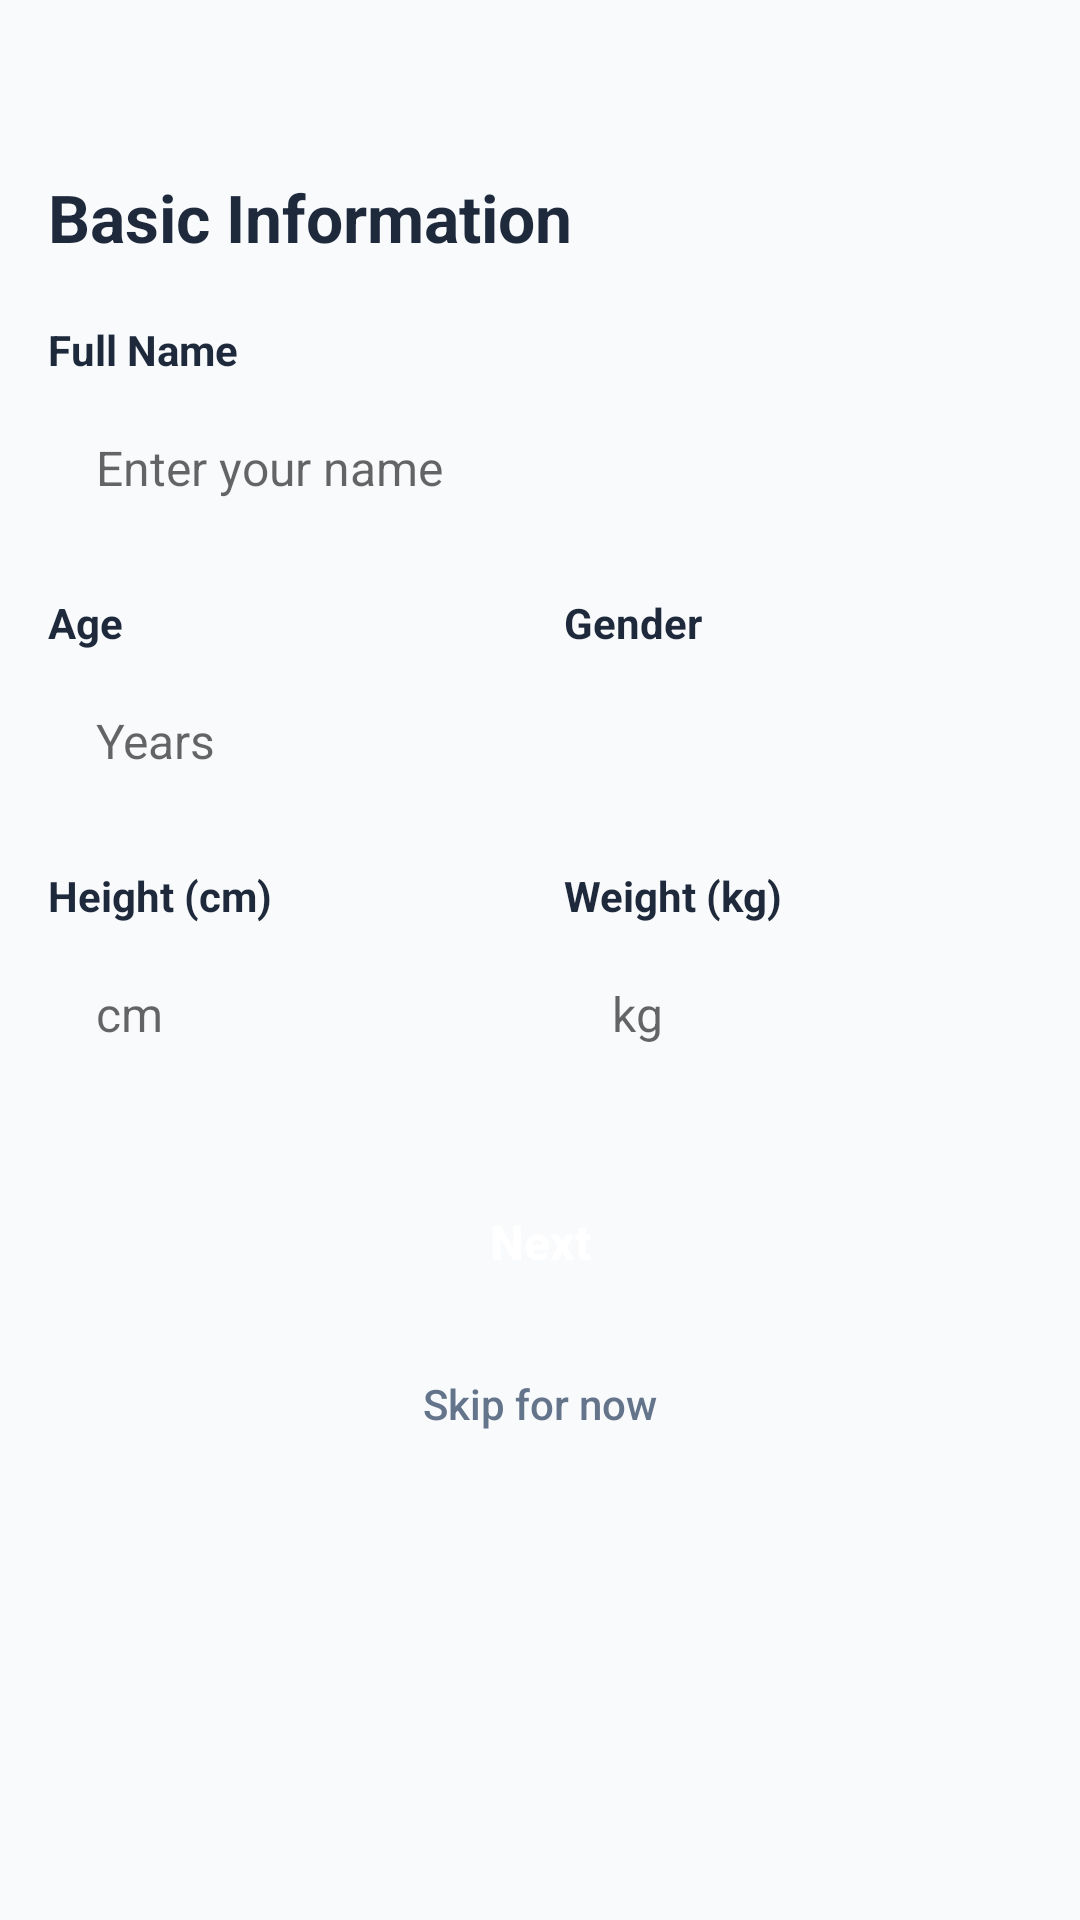

Android layout source for this screen:
<!-- AndroidManifest.xml: application theme Theme.NirogPath -->
<!-- res/layout/activity_onboarding.xml -->
<?xml version="1.0" encoding="utf-8"?>
<ScrollView xmlns:android="http://schemas.android.com/apk/res/android"
    android:layout_width="match_parent"
    android:layout_height="match_parent"
    android:background="@color/background">

    <LinearLayout
        android:layout_width="match_parent"
        android:layout_height="wrap_content"
        android:orientation="vertical"
        android:padding="16dp">

        
        <LinearLayout
            android:layout_width="match_parent"
            android:layout_height="wrap_content"
            android:gravity="center_vertical"
            android:layout_marginBottom="24dp">

            <LinearLayout
                android:id="@+id/progressDots"
                android:layout_width="wrap_content"
                android:layout_height="wrap_content"
                android:orientation="horizontal" />

            <TextView
                android:id="@+id/tvStepInfo"
                android:layout_width="wrap_content"
                android:layout_height="wrap_content"
                android:textColor="@color/text_secondary"
                android:textSize="13sp"
                android:layout_marginStart="12dp" />
        </LinearLayout>

        
        <LinearLayout
            android:id="@+id/step1"
            android:layout_width="match_parent"
            android:layout_height="wrap_content"
            android:orientation="vertical">

            <TextView
                android:layout_width="wrap_content"
                android:layout_height="wrap_content"
                android:text="@string/basic_info"
                android:textColor="@color/text_primary"
                android:textSize="22sp"
                android:textStyle="bold"
                android:layout_marginBottom="20dp" />

            <TextView
                android:layout_width="wrap_content"
                android:layout_height="wrap_content"
                android:text="@string/full_name"
                android:textColor="@color/text_primary"
                android:textSize="14sp"
                android:textStyle="bold"
                android:layout_marginBottom="4dp" />

            <EditText
                android:id="@+id/etName"
                android:layout_width="match_parent"
                android:layout_height="52dp"
                android:background="@drawable/rounded_input"
                android:hint="Enter your name"
                android:inputType="textPersonName"
                android:paddingHorizontal="16dp"
                android:textSize="16sp"
                android:layout_marginBottom="16dp" />

            <LinearLayout
                android:layout_width="match_parent"
                android:layout_height="wrap_content"
                android:orientation="horizontal"
                android:layout_marginBottom="16dp">

                <LinearLayout
                    android:layout_width="0dp"
                    android:layout_height="wrap_content"
                    android:layout_weight="1"
                    android:orientation="vertical"
                    android:layout_marginEnd="8dp">

                    <TextView
                        android:layout_width="wrap_content"
                        android:layout_height="wrap_content"
                        android:text="@string/age"
                        android:textColor="@color/text_primary"
                        android:textSize="14sp"
                        android:textStyle="bold"
                        android:layout_marginBottom="4dp" />

                    <EditText
                        android:id="@+id/etAge"
                        android:layout_width="match_parent"
                        android:layout_height="52dp"
                        android:background="@drawable/rounded_input"
                        android:hint="Years"
                        android:inputType="number"
                        android:paddingHorizontal="16dp"
                        android:textSize="16sp" />
                </LinearLayout>

                <LinearLayout
                    android:layout_width="0dp"
                    android:layout_height="wrap_content"
                    android:layout_weight="1"
                    android:orientation="vertical"
                    android:layout_marginStart="8dp">

                    <TextView
                        android:layout_width="wrap_content"
                        android:layout_height="wrap_content"
                        android:text="@string/gender"
                        android:textColor="@color/text_primary"
                        android:textSize="14sp"
                        android:textStyle="bold"
                        android:layout_marginBottom="4dp" />

                    <Spinner
                        android:id="@+id/spGender"
                        android:layout_width="match_parent"
                        android:layout_height="52dp"
                        android:background="@drawable/rounded_input"
                        android:paddingHorizontal="16dp" />
                </LinearLayout>
            </LinearLayout>

            <LinearLayout
                android:layout_width="match_parent"
                android:layout_height="wrap_content"
                android:orientation="horizontal"
                android:layout_marginBottom="24dp">

                <LinearLayout
                    android:layout_width="0dp"
                    android:layout_height="wrap_content"
                    android:layout_weight="1"
                    android:orientation="vertical"
                    android:layout_marginEnd="8dp">

                    <TextView
                        android:layout_width="wrap_content"
                        android:layout_height="wrap_content"
                        android:text="@string/height_cm"
                        android:textColor="@color/text_primary"
                        android:textSize="14sp"
                        android:textStyle="bold"
                        android:layout_marginBottom="4dp" />

                    <EditText
                        android:id="@+id/etHeight"
                        android:layout_width="match_parent"
                        android:layout_height="52dp"
                        android:background="@drawable/rounded_input"
                        android:hint="cm"
                        android:inputType="number"
                        android:paddingHorizontal="16dp"
                        android:textSize="16sp" />
                </LinearLayout>

                <LinearLayout
                    android:layout_width="0dp"
                    android:layout_height="wrap_content"
                    android:layout_weight="1"
                    android:orientation="vertical"
                    android:layout_marginStart="8dp">

                    <TextView
                        android:layout_width="wrap_content"
                        android:layout_height="wrap_content"
                        android:text="@string/weight_kg"
                        android:textColor="@color/text_primary"
                        android:textSize="14sp"
                        android:textStyle="bold"
                        android:layout_marginBottom="4dp" />

                    <EditText
                        android:id="@+id/etWeight"
                        android:layout_width="match_parent"
                        android:layout_height="52dp"
                        android:background="@drawable/rounded_input"
                        android:hint="kg"
                        android:inputType="numberDecimal"
                        android:paddingHorizontal="16dp"
                        android:textSize="16sp" />
                </LinearLayout>
            </LinearLayout>
        </LinearLayout>

        
        <LinearLayout
            android:id="@+id/step2"
            android:layout_width="match_parent"
            android:layout_height="wrap_content"
            android:orientation="vertical"
            android:visibility="gone">

            <TextView
                android:layout_width="wrap_content"
                android:layout_height="wrap_content"
                android:text="@string/medical_history"
                android:textColor="@color/text_primary"
                android:textSize="22sp"
                android:textStyle="bold"
                android:layout_marginBottom="20dp" />

            <CheckBox android:id="@+id/cbHypertension" android:layout_width="match_parent" android:layout_height="48dp" android:text="@string/hypertension" android:textSize="16sp" />
            <CheckBox android:id="@+id/cbDiabetesT2" android:layout_width="match_parent" android:layout_height="48dp" android:text="@string/diabetes_type2" android:textSize="16sp" />
            <CheckBox android:id="@+id/cbDiabetesT1" android:layout_width="match_parent" android:layout_height="48dp" android:text="@string/diabetes_type1" android:textSize="16sp" />
            <CheckBox android:id="@+id/cbHeartDisease" android:layout_width="match_parent" android:layout_height="48dp" android:text="@string/heart_disease" android:textSize="16sp" />
            <CheckBox android:id="@+id/cbKidney" android:layout_width="match_parent" android:layout_height="48dp" android:text="@string/kidney_disease" android:textSize="16sp" />
            <CheckBox android:id="@+id/cbThyroid" android:layout_width="match_parent" android:layout_height="48dp" android:text="@string/thyroid" android:textSize="16sp" android:layout_marginBottom="16dp" />
        </LinearLayout>

        
        <Button
            android:id="@+id/btnNext"
            android:layout_width="match_parent"
            android:layout_height="52dp"
            android:background="@drawable/rounded_button"
            android:text="@string/next"
            android:textAllCaps="false"
            android:textColor="@color/white"
            android:textSize="16sp"
            android:textStyle="bold"
            android:layout_marginBottom="8dp" />

        <Button
            android:id="@+id/btnSkip"
            android:layout_width="match_parent"
            android:layout_height="40dp"
            android:background="@android:color/transparent"
            android:text="@string/skip"
            android:textAllCaps="false"
            android:textColor="@color/text_secondary"
            android:textSize="14sp" />
    </LinearLayout>
</ScrollView>
<!-- resources referenced by this layout -->
<resources>
  <color name="background">#F8FAFC</color>
  <color name="text_primary">#1E293B</color>
  <color name="text_secondary">#64748B</color>
  <color name="white">#FFFFFF</color>
  <string name="age">Age</string>
  <string name="basic_info">Basic Information</string>
  <string name="diabetes_type1">Diabetes Type 1</string>
  <string name="diabetes_type2">Diabetes Type 2</string>
  <string name="full_name">Full Name</string>
  <string name="gender">Gender</string>
  <string name="heart_disease">Heart Disease</string>
  <string name="height_cm">Height (cm)</string>
  <string name="hypertension">Hypertension</string>
  <string name="kidney_disease">Kidney Disease</string>
  <string name="medical_history">Medical History</string>
  <string name="next">Next</string>
  <string name="skip">Skip for now</string>
  <string name="thyroid">Thyroid</string>
  <string name="weight_kg">Weight (kg)</string>
  <style name="Theme.NirogPath" parent="Theme.MaterialComponents.Light.NoActionBar">
          <item name="colorPrimary">@color/primary</item>
          <item name="colorPrimaryDark">@color/primary_dark</item>
          <item name="colorAccent">@color/accent</item>
          <item name="android:windowBackground">@color/background</item>
          <item name="android:statusBarColor">@color/primary</item>
          <item name="android:navigationBarColor">@color/white</item>
          <item name="android:windowLightStatusBar">false</item>
      </style>
  <color name="primary">#1B6B4A</color>
  <color name="primary_dark">#155a3d</color>
  <color name="accent">#F59E0B</color>
</resources>
